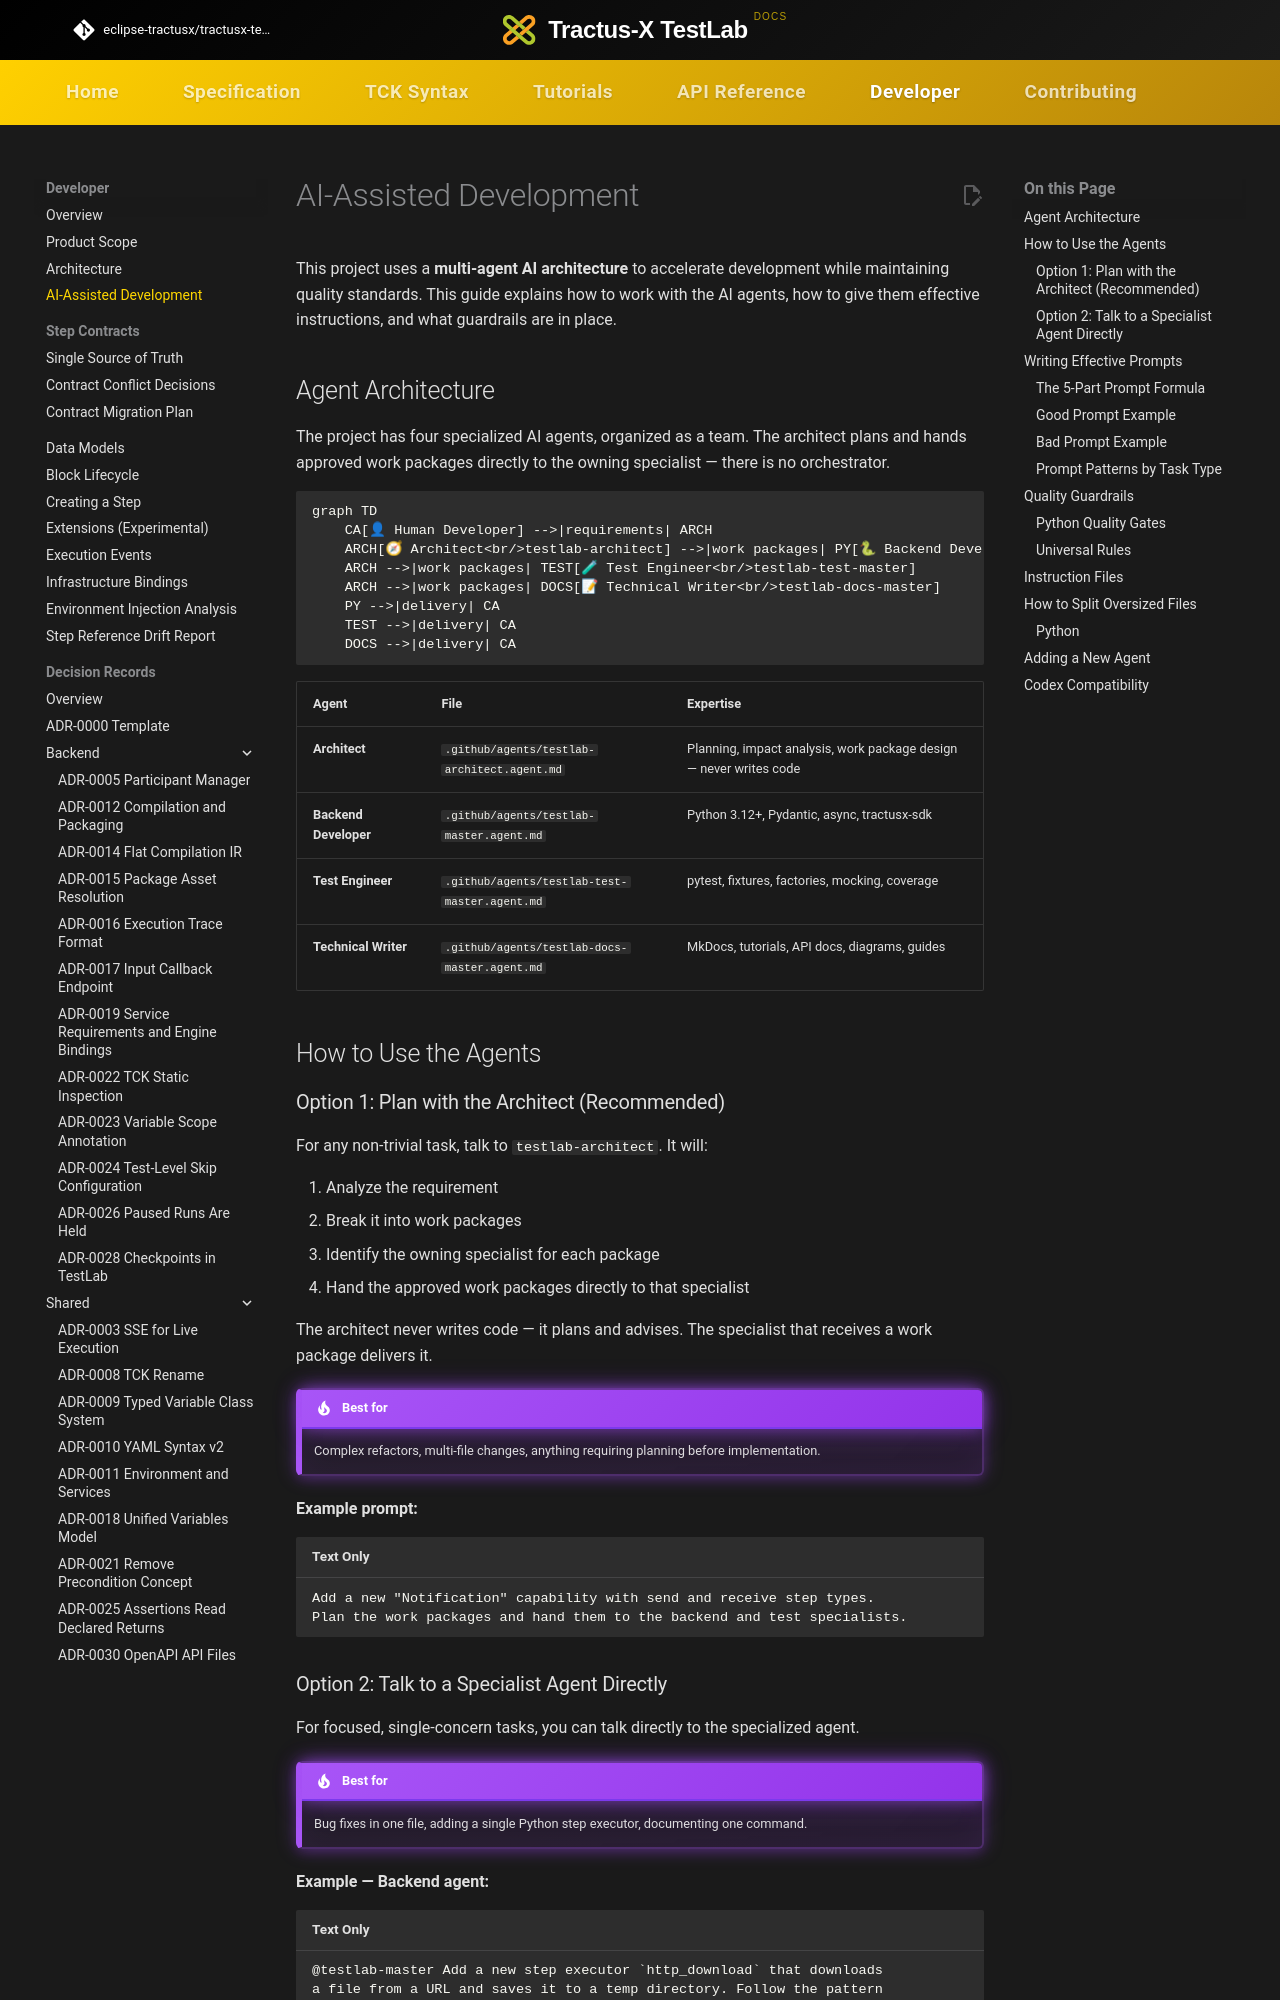

repository: eclipse-tractusx/tractusx-testlab · page: developer/ai-development/index.html · generator: mkdocs

<!--
 Eclipse Tractus-X - Tractus-X TestLab

 Copyright (c) 2026 Contributors to the Eclipse Foundation

 See the NOTICE file(s) distributed with this work for additional
 information regarding copyright ownership.

 This program and the accompanying materials are made available under the
 terms of the Apache License, Version 2.0 which is available at
 https://www.apache.org/licenses/LICENSE-2.0.

 Unless required by applicable law or agreed to in writing, software
 distributed under the License is distributed on an "AS IS" BASIS, WITHOUT
 WARRANTIES OR CONDITIONS OF ANY KIND, either express or implied. See the
 License for the specific language governing permissions and limitations
 under the License.

 SPDX-License-Identifier: Apache-2.0
-->
<!-- This code was partially generated using artificial intelligence (AI) (Tool: Copilot, Model: Claude Opus 4.6). -->
<!-- It was reviewed and tested by a human committer. -->

# AI-Assisted Development

This project uses a **multi-agent AI architecture** to accelerate development while maintaining quality standards. This guide explains how to work with the AI agents, how to give them effective instructions, and what guardrails are in place.

## Agent Architecture

The project has four specialized AI agents, organized as a team. The architect plans and hands approved work packages directly to the owning specialist — there is no orchestrator.

```mermaid
graph TD
    CA[👤 Human Developer] -->|requirements| ARCH
    ARCH[🧭 Architect<br/>testlab-architect] -->|work packages| PY[🐍 Backend Developer<br/>testlab-master]
    ARCH -->|work packages| TEST[🧪 Test Engineer<br/>testlab-test-master]
    ARCH -->|work packages| DOCS[📝 Technical Writer<br/>testlab-docs-master]
    PY -->|delivery| CA
    TEST -->|delivery| CA
    DOCS -->|delivery| CA
```

| Agent | File | Expertise |
|-------|------|-----------|
| **Architect** | `.github/agents/testlab-architect.agent.md` | Planning, impact analysis, work package design — never writes code |
| **Backend Developer** | `.github/agents/testlab-master.agent.md` | Python 3.12+, Pydantic, async, tractusx-sdk |
| **Test Engineer** | `.github/agents/testlab-test-master.agent.md` | pytest, fixtures, factories, mocking, coverage |
| **Technical Writer** | `.github/agents/testlab-docs-master.agent.md` | MkDocs, tutorials, API docs, diagrams, guides |

## How to Use the Agents
